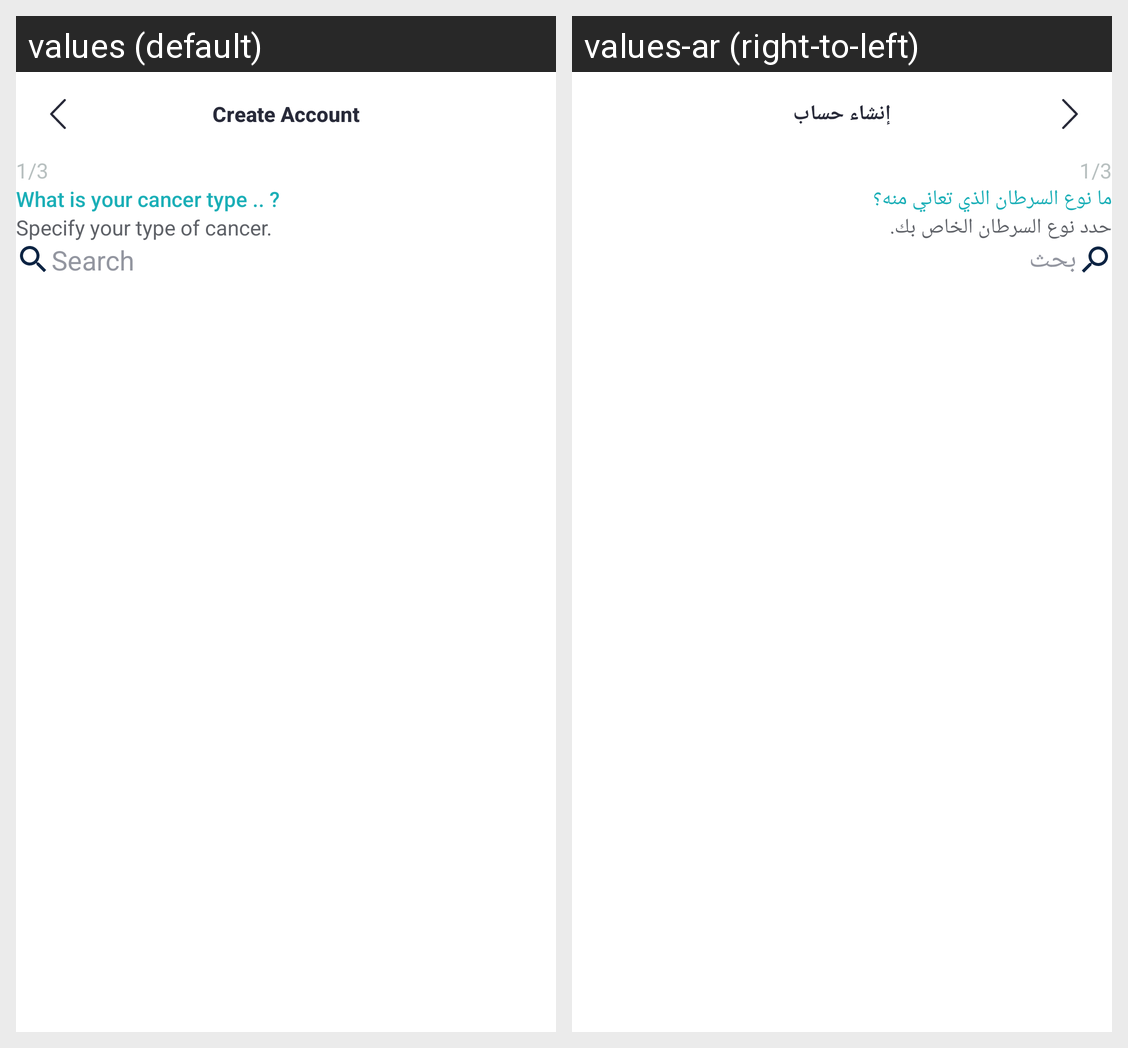

The Android screen above is rendered under two locales of the same app. Produce the string resources it draws, with the default and per-locale values.
Android screen res/layout/fragment_select_cancer_type.xml rendered under 2 locales, left to right: values (default), values-ar (right-to-left). Device: Nexus 5 (rendered at 1080×1920; each locale shown at half size, 540×960, under a caption strip naming it); theme Theme.Yaqeen.
Strings drawn on this screen, with the default value and each locale's value (text and hints the layout hard-codes, and strings that could not be matched under every locale, appear in the picture but are not listed):

create_account
  values: Create Account
  values-ar: إنشاء حساب

what_is_your_cancer_type
  values: What is your cancer type .. ?
  values-ar: ما نوع السرطان الذي تعاني منه؟

specify_your_type_of_cancer
  values: Specify your type of cancer.
  values-ar: حدد نوع السرطان الخاص بك.

search
  values: Search
  values-ar: بحث
